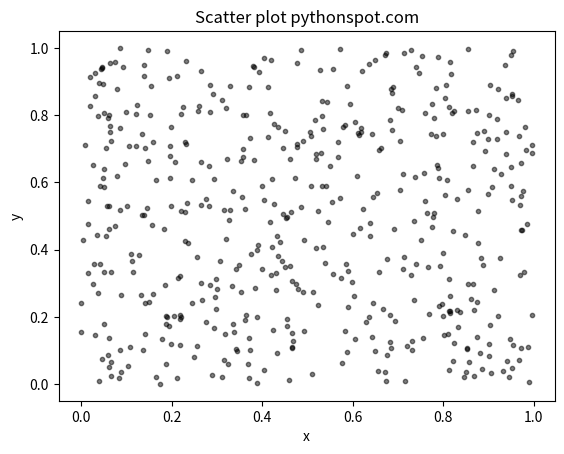

Source code (Python):
#!/usr/bin/env python3
# -*- coding: utf-8 -*-
"""
Created on Sun Aug 25 20:27:52 2019

[redacted]
"""

import numpy as np
import matplotlib.pyplot as plt

# Create data
N = 500
x = np.random.rand(N)
y = np.random.rand(N)
colors = (0,0,0)
area = np.pi*3

# Plot
plt.scatter(x, y, s=area, c=colors, alpha=0.5)
plt.title('Scatter plot pythonspot.com')
plt.xlabel('x')
plt.ylabel('y')
plt.show()